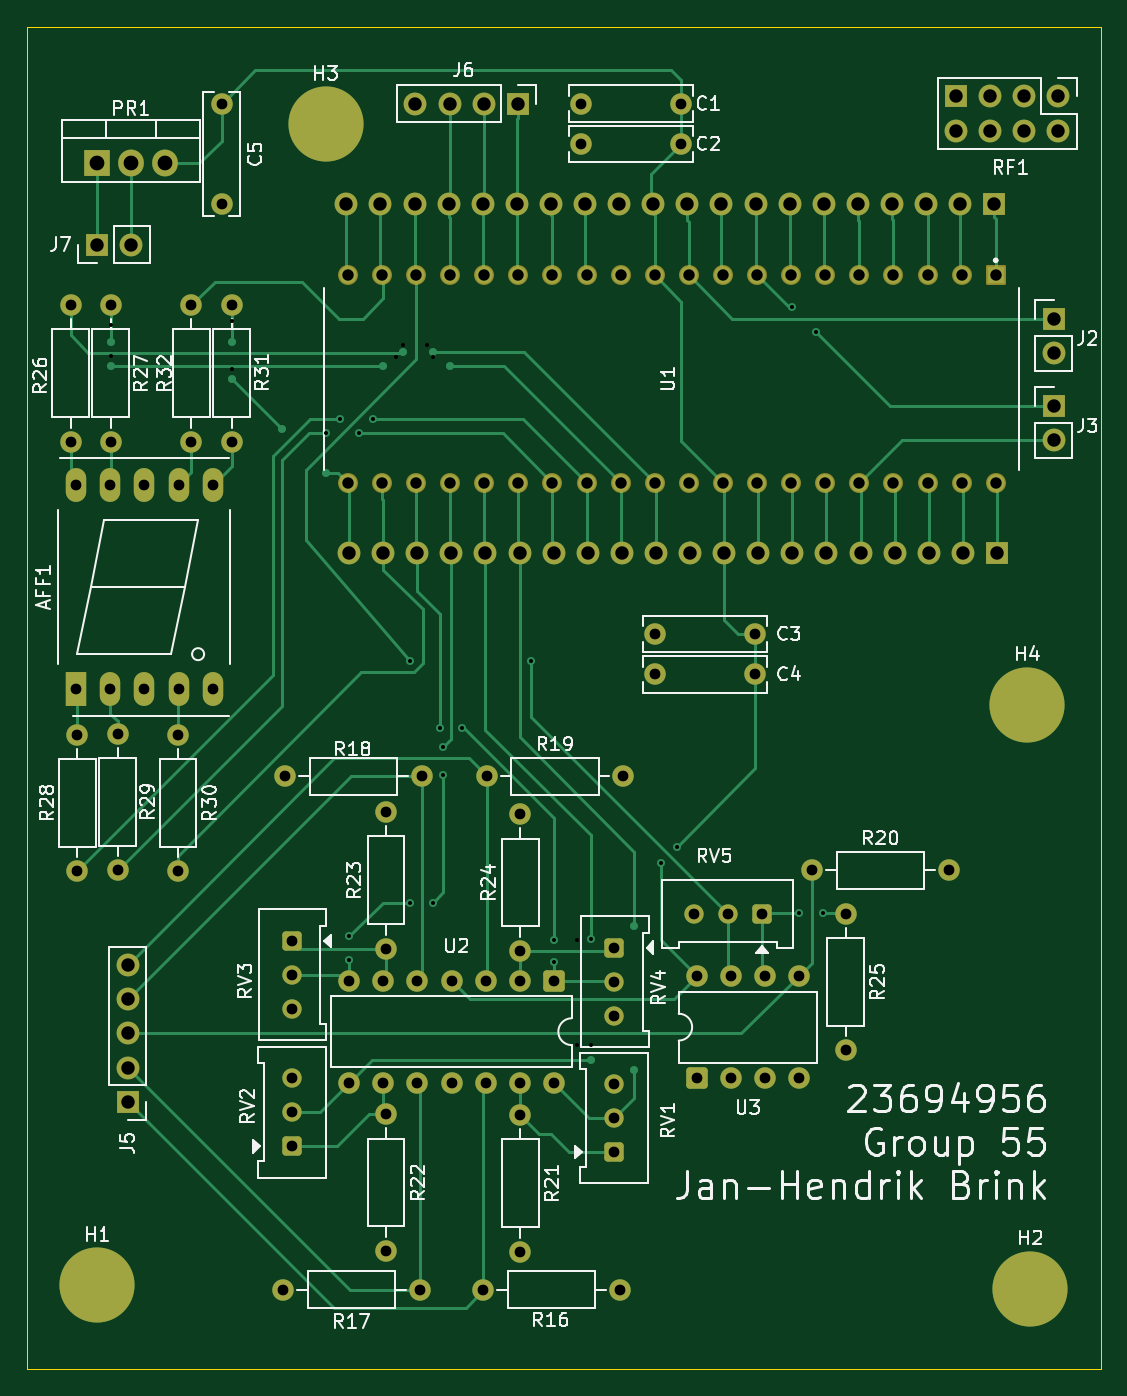
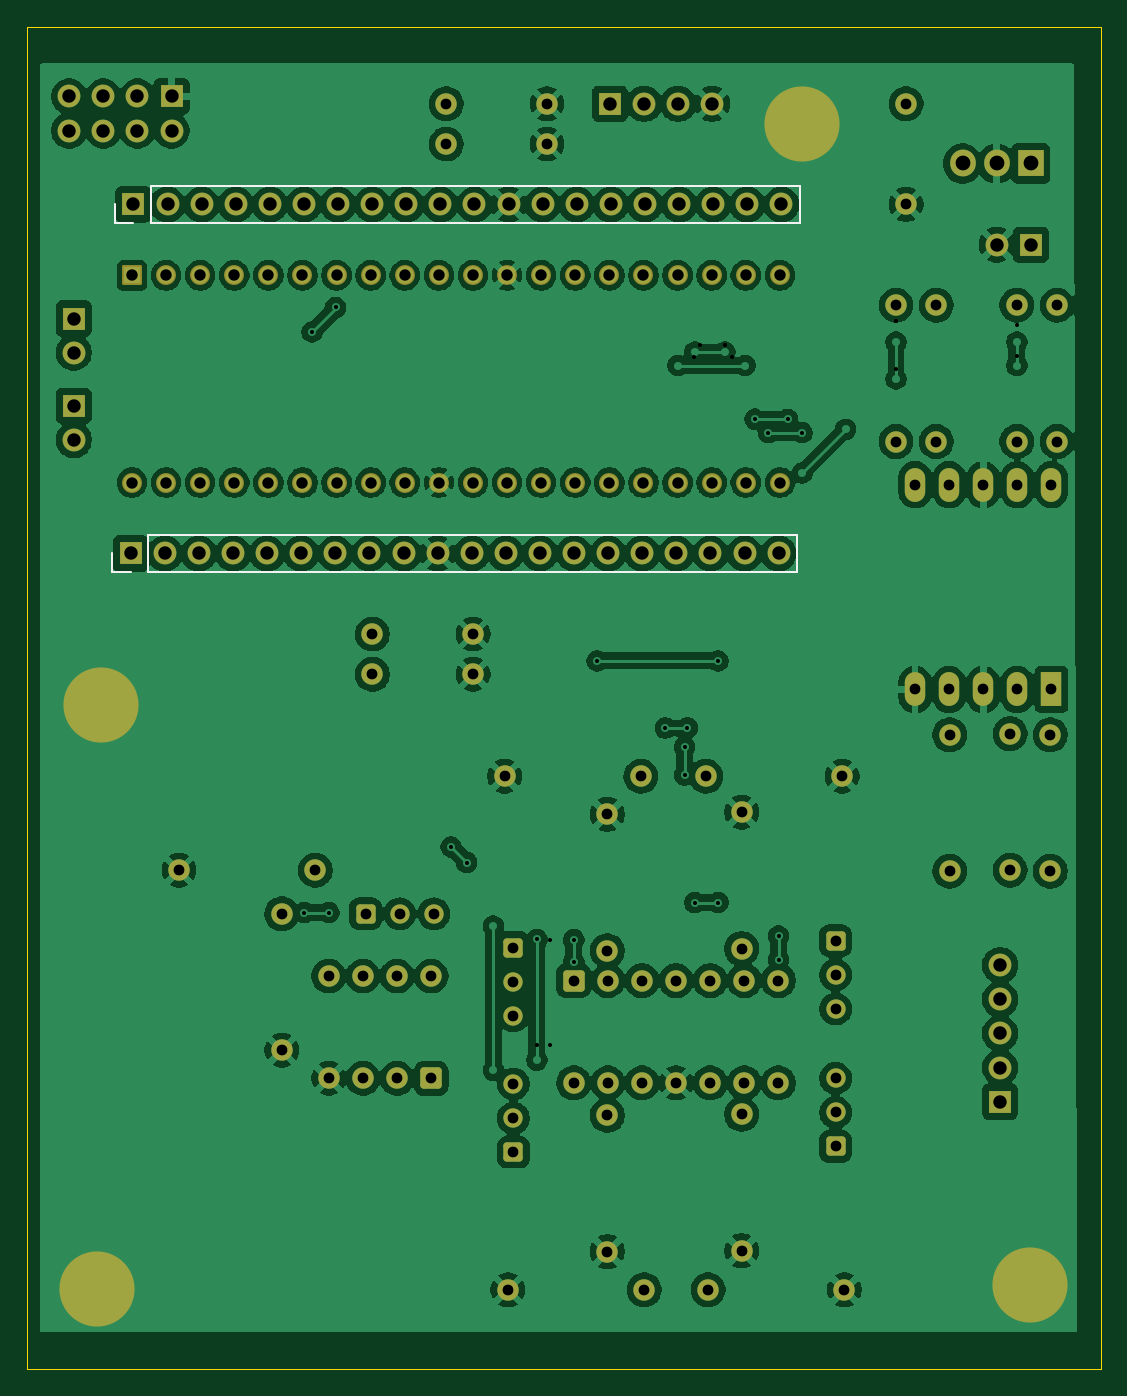
Circuit board: 11 layer files. Board 80.0 x 100.0 mm.
- bottom_copper: EMK310_P2_rev1-B_Cu.gbr (320547 bytes)
- bottom_mask: EMK310_P2_rev1-B_Mask.gbr (7477 bytes)
- paste: EMK310_P2_rev1-B_Paste.gbr (467 bytes)
- bottom_silk: EMK310_P2_rev1-B_Silkscreen.gbr (1072 bytes)
- outline: EMK310_P2_rev1-Edge_Cuts.gbr (580 bytes)
- top_copper: EMK310_P2_rev1-F_Cu.gbr (30224 bytes)
- top_mask: EMK310_P2_rev1-F_Mask.gbr (7477 bytes)
- paste: EMK310_P2_rev1-F_Paste.gbr (467 bytes)
- top_silk: EMK310_P2_rev1-F_Silkscreen.gbr (75759 bytes)
- drill: EMK310_P2_rev1-NPTH.drl (269 bytes)
- drill: EMK310_P2_rev1-PTH.drl (3548 bytes)

=== bottom_copper: EMK310_P2_rev1-B_Cu.gbr (320547 bytes, source omitted) ===
=== bottom_mask: EMK310_P2_rev1-B_Mask.gbr (7477 bytes, source omitted) ===
=== paste: EMK310_P2_rev1-B_Paste.gbr ===
%TF.GenerationSoftware,KiCad,Pcbnew,9.0.7*%
%TF.CreationDate,2026-04-10T08:49:57+02:00*%
%TF.ProjectId,EMK310_P2_rev1,454d4b33-3130-45f5-9032-5f726576312e,rev?*%
%TF.SameCoordinates,PX5b8d800PY8677d40*%
%TF.FileFunction,Paste,Bot*%
%TF.FilePolarity,Positive*%
%FSLAX46Y46*%
G04 Gerber Fmt 4.6, Leading zero omitted, Abs format (unit mm)*
G04 Created by KiCad (PCBNEW 9.0.7) date 2026-04-10 08:49:57*
%MOMM*%
%LPD*%
G01*
G04 APERTURE LIST*
G04 APERTURE END LIST*
M02*

=== bottom_silk: EMK310_P2_rev1-B_Silkscreen.gbr ===
%TF.GenerationSoftware,KiCad,Pcbnew,9.0.7*%
%TF.CreationDate,2026-04-10T08:49:57+02:00*%
%TF.ProjectId,EMK310_P2_rev1,454d4b33-3130-45f5-9032-5f726576312e,rev?*%
%TF.SameCoordinates,PX5b8d800PY8677d40*%
%TF.FileFunction,Legend,Bot*%
%TF.FilePolarity,Positive*%
%FSLAX46Y46*%
G04 Gerber Fmt 4.6, Leading zero omitted, Abs format (unit mm)*
G04 Created by KiCad (PCBNEW 9.0.7) date 2026-04-10 08:49:57*
%MOMM*%
%LPD*%
G01*
G04 APERTURE LIST*
%ADD10C,0.120000*%
G04 APERTURE END LIST*
D10*
%TO.C,J1*%
X22610000Y59370000D02*
X22610000Y62130000D01*
X70980000Y62130000D02*
X22610000Y62130000D01*
X70980000Y59370000D02*
X22610000Y59370000D01*
X70980000Y59370000D02*
X70980000Y62130000D01*
X72250000Y59370000D02*
X73630000Y59370000D01*
X73630000Y59370000D02*
X73630000Y60750000D01*
%TO.C,J4*%
X22410000Y85370000D02*
X22410000Y88130000D01*
X70780000Y88130000D02*
X22410000Y88130000D01*
X70780000Y85370000D02*
X22410000Y85370000D01*
X70780000Y85370000D02*
X70780000Y88130000D01*
X72050000Y85370000D02*
X73430000Y85370000D01*
X73430000Y85370000D02*
X73430000Y86750000D01*
%TD*%
M02*

=== outline: EMK310_P2_rev1-Edge_Cuts.gbr ===
%TF.GenerationSoftware,KiCad,Pcbnew,9.0.7*%
%TF.CreationDate,2026-04-10T08:49:57+02:00*%
%TF.ProjectId,EMK310_P2_rev1,454d4b33-3130-45f5-9032-5f726576312e,rev?*%
%TF.SameCoordinates,PX5b8d800PY8677d40*%
%TF.FileFunction,Profile,NP*%
%FSLAX46Y46*%
G04 Gerber Fmt 4.6, Leading zero omitted, Abs format (unit mm)*
G04 Created by KiCad (PCBNEW 9.0.7) date 2026-04-10 08:49:57*
%MOMM*%
%LPD*%
G01*
G04 APERTURE LIST*
%TA.AperFunction,Profile*%
%ADD10C,0.050000*%
%TD*%
G04 APERTURE END LIST*
D10*
X0Y100000000D02*
X80000000Y100000000D01*
X80000000Y0D01*
X0Y0D01*
X0Y100000000D01*
M02*

=== top_copper: EMK310_P2_rev1-F_Cu.gbr (30224 bytes, source omitted) ===
=== top_mask: EMK310_P2_rev1-F_Mask.gbr (7477 bytes, source omitted) ===
=== paste: EMK310_P2_rev1-F_Paste.gbr ===
%TF.GenerationSoftware,KiCad,Pcbnew,9.0.7*%
%TF.CreationDate,2026-04-10T08:49:57+02:00*%
%TF.ProjectId,EMK310_P2_rev1,454d4b33-3130-45f5-9032-5f726576312e,rev?*%
%TF.SameCoordinates,PX5b8d800PY8677d40*%
%TF.FileFunction,Paste,Top*%
%TF.FilePolarity,Positive*%
%FSLAX46Y46*%
G04 Gerber Fmt 4.6, Leading zero omitted, Abs format (unit mm)*
G04 Created by KiCad (PCBNEW 9.0.7) date 2026-04-10 08:49:57*
%MOMM*%
%LPD*%
G01*
G04 APERTURE LIST*
G04 APERTURE END LIST*
M02*

=== top_silk: EMK310_P2_rev1-F_Silkscreen.gbr (75759 bytes, source omitted) ===
=== drill: EMK310_P2_rev1-NPTH.drl ===
M48
; DRILL file {KiCad 9.0.7} date 2026-04-09T21:49:22+0200
; FORMAT={-:-/ absolute / metric / decimal}
; #@! TF.CreationDate,2026-04-09T21:49:22+02:00
; #@! TF.GenerationSoftware,Kicad,Pcbnew,9.0.7
; #@! TF.FileFunction,NonPlated,1,2,NPTH
FMAT,2
METRIC
%
G90
G05
M30

=== drill: EMK310_P2_rev1-PTH.drl ===
M48
; DRILL file {KiCad 9.0.7} date 2026-04-09T21:49:22+0200
; FORMAT={-:-/ absolute / metric / decimal}
; #@! TF.CreationDate,2026-04-09T21:49:22+02:00
; #@! TF.GenerationSoftware,Kicad,Pcbnew,9.0.7
; #@! TF.FileFunction,Plated,1,2,PTH
FMAT,2
METRIC
; #@! TA.AperFunction,Plated,PTH,ViaDrill
T1C0.300
; #@! TA.AperFunction,Plated,PTH,ComponentDrill
T2C0.800
; #@! TA.AperFunction,Plated,PTH,ComponentDrill
T3C0.850
; #@! TA.AperFunction,Plated,PTH,ComponentDrill
T4C1.000
; #@! TA.AperFunction,Plated,PTH,ComponentDrill
T5C1.100
%
G90
G05
T1
X6.25Y77.75
X6.25Y75.425
X15.25Y78.075
X15.25Y74.5
X22.25Y69.75
X23.329Y70.746
X24.0Y32.25
X24.0Y30.495
X24.75Y69.75
X25.75Y70.75
X27.482Y75.395
X28.0Y76.25
X28.5Y52.75
X28.5Y34.75
X29.825Y76.25
X30.235Y34.75
X30.283Y75.361
X30.785Y47.75
X31.0Y46.311
X31.0Y44.25
X32.435Y47.75
X37.515Y52.75
X39.25Y31.985
X39.25Y30.335
X41.0Y31.985
X41.0Y24.175
X42.0Y32.0
X42.0Y24.175
X47.227Y37.727
X48.393Y38.893
X57.0Y79.075
X57.5Y34.0
X58.75Y77.25
X59.325Y34.0
T2
X3.25Y79.25
X3.25Y69.09
X3.67Y65.87
X3.67Y50.63
X3.75Y47.25
X3.75Y37.09
X6.21Y65.87
X6.21Y50.63
X6.25Y79.25
X6.25Y69.09
X6.75Y47.33
X6.75Y37.17
X8.75Y65.87
X8.75Y50.63
X11.25Y47.25
X11.25Y37.09
X11.29Y65.87
X11.29Y50.63
X12.25Y79.25
X12.25Y69.09
X13.83Y65.87
X13.83Y50.63
X14.5Y94.25
X14.5Y86.75
X15.25Y79.25
X15.25Y69.09
X19.09Y5.91
X19.25Y44.16
X19.75Y31.9
X19.75Y29.36
X19.75Y26.82
X19.75Y21.66
X19.75Y19.12
X19.75Y16.58
X24.01Y28.94
X24.01Y21.32
X26.55Y28.94
X26.55Y21.32
X26.75Y41.48
X26.75Y31.32
X26.75Y18.98
X26.75Y8.82
X29.09Y28.94
X29.09Y21.32
X29.25Y5.91
X29.41Y44.16
X31.63Y28.94
X31.63Y21.32
X34.0Y5.91
X34.17Y28.94
X34.17Y21.32
X34.25Y44.16
X36.71Y28.94
X36.71Y21.32
X36.75Y41.32
X36.75Y31.16
X36.75Y18.91
X36.75Y8.75
X39.25Y28.94
X39.25Y21.32
X41.25Y94.25
X41.25Y91.25
X43.75Y31.4
X43.75Y28.86
X43.75Y26.32
X43.75Y21.24
X43.75Y18.7
X43.75Y16.16
X44.16Y5.91
X44.41Y44.16
X46.75Y54.75
X46.75Y51.75
X48.75Y94.25
X48.75Y91.25
X49.67Y33.91
X49.88Y29.28
X49.88Y21.66
X52.21Y33.91
X52.42Y29.28
X52.42Y21.66
X54.25Y54.75
X54.25Y51.75
X54.75Y33.91
X54.96Y29.28
X54.96Y21.66
X57.5Y29.28
X57.5Y21.66
X58.5Y37.16
X61.0Y33.91
X61.0Y23.75
X68.66Y37.16
T3
X23.9Y81.465
X23.9Y66.034
X26.44Y81.465
X26.44Y66.034
X28.98Y81.465
X28.98Y66.034
X31.52Y81.465
X31.52Y66.034
X34.06Y81.465
X34.06Y66.034
X36.6Y81.465
X36.6Y66.034
X39.14Y81.465
X39.14Y66.034
X41.68Y81.465
X41.68Y66.034
X44.22Y81.465
X44.22Y66.034
X46.76Y81.465
X46.76Y66.034
X49.3Y81.465
X49.3Y66.034
X51.84Y81.465
X51.84Y66.034
X54.38Y81.465
X54.38Y66.034
X56.92Y81.465
X56.92Y66.034
X59.46Y81.465
X59.46Y66.034
X62.0Y81.465
X62.0Y66.034
X64.54Y81.465
X64.54Y66.034
X67.08Y81.465
X67.08Y66.034
X69.62Y81.465
X69.62Y66.034
X72.16Y81.465
X72.16Y66.034
T4
X5.21Y83.75
X7.5Y30.08
X7.5Y27.54
X7.5Y25.0
X7.5Y22.46
X7.5Y19.92
X7.75Y83.75
X23.79Y86.75
X23.99Y60.75
X26.33Y86.75
X26.53Y60.75
X28.87Y86.75
X28.94Y94.25
X29.07Y60.75
X31.41Y86.75
X31.48Y94.25
X31.61Y60.75
X33.95Y86.75
X34.02Y94.25
X34.15Y60.75
X36.49Y86.75
X36.56Y94.25
X36.69Y60.75
X39.03Y86.75
X39.23Y60.75
X41.57Y86.75
X41.77Y60.75
X44.11Y86.75
X44.31Y60.75
X46.65Y86.75
X46.85Y60.75
X49.19Y86.75
X49.39Y60.75
X51.73Y86.75
X51.93Y60.75
X54.27Y86.75
X54.47Y60.75
X56.81Y86.75
X57.01Y60.75
X59.35Y86.75
X59.55Y60.75
X61.89Y86.75
X62.09Y60.75
X64.43Y86.75
X64.63Y60.75
X66.97Y86.75
X67.17Y60.75
X69.21Y94.79
X69.21Y92.25
X69.51Y86.75
X69.71Y60.75
X71.75Y94.79
X71.75Y92.25
X72.05Y86.75
X72.25Y60.75
X74.29Y94.79
X74.29Y92.25
X76.5Y78.25
X76.5Y75.71
X76.5Y71.75
X76.5Y69.21
X76.83Y94.79
X76.83Y92.25
T5
X5.21Y89.8
X7.75Y89.8
X10.29Y89.8
M30
